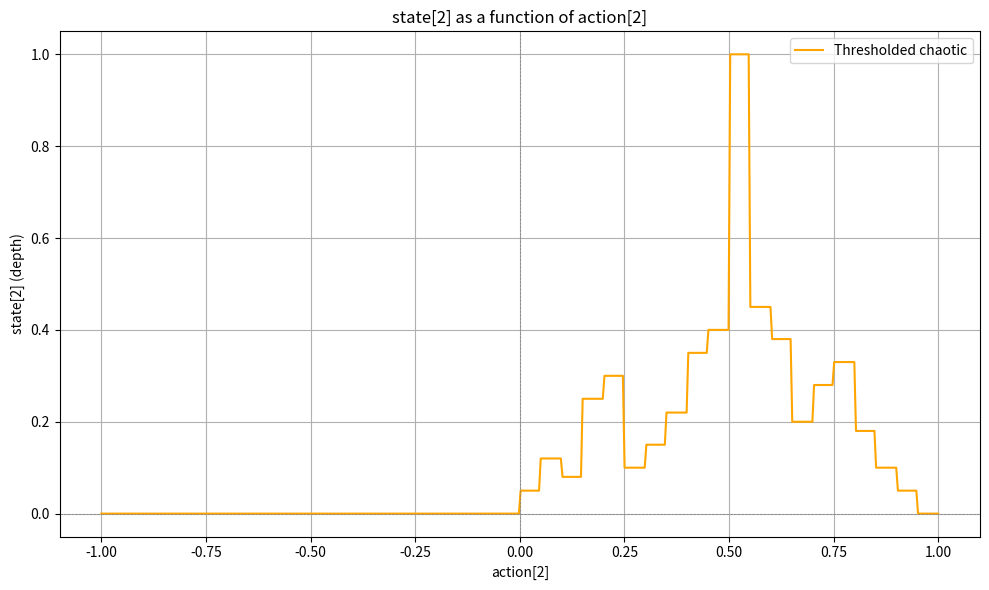

This figure's Python source:
import numpy as np
import matplotlib.pyplot as plt
import os

# === Create plot directory if needed ===
os.makedirs("plots", exist_ok=True)
save_path = "plots/depth_function_map_new.png"

a_vals = np.linspace(-1, 1, 500)

# === Function 1: Composite nonlinearity ===
def f1(a):
    return np.clip(0.5 * np.sin(4 * a) + 0.3 * np.tanh(3 * a) + 0.2 * np.exp(-a**2), 0.0, 1.0)



# def f2(a):
#     # Always zero when action is negative
#     if a < 0:
#         return 0.0

#     # Define the unpredictable spike at e/π ≈ 0.865
#     spike_center = 0.9
#     spike_width = 0.1  # very narrow spike window

#     # Sharp spike to 1
#     if np.abs(a - spike_center) < spike_width:
#         return 1.0

#     # Smooth function starting at 0, rising slowly, bounded below 0.5
#     base = (
#           # damped sine
#         0.8 * (1 - np.exp(-5 * a))                  # smooth rise to ~0.2
#     )

#     return np.clip(base, 0.0, 1)

def f2(a):
    # Always zero when action is negative
    if a < 0:
        return 0.0

    # Define bin width and how many bins (from 0.0 to 1.0)
    bin_width = 0.05
    num_bins = int(1.0 / bin_width)  # 20 bins
    bin_index = int(min(a, 0.999) // bin_width)  # floor into bin

    # Predefined values for each bin (bounded between 0 and 0.85)
    bin_values = [
        0.05, 0.12, 0.08, 0.25, 0.3,
        0.1,  0.15, 0.22, 0.35, 0.4,
        0.85,  # 🔥 bin 10 is the spike → will be overridden to 1.0
        0.45, 0.38, 0.2, 0.28,
        0.33, 0.18, 0.1, 0.05, 0.0
    ]

    spike_bin_index = 10

    if bin_index == spike_bin_index:
        return 1.0
    else:
        return bin_values[bin_index]


f2_vec = np.vectorize(f2)

# === Function 3: Polynomial + cosine ===
def f3(a):
    return np.clip((a ** 5) + 0.5 * np.cos(3 * a), 0.0, 1.0)

# Evaluate each function over the range of action[2] values
z1 = f1(a_vals)
z2 = f2_vec(a_vals)
z3 = f3(a_vals)

# === Plotting ===
plt.figure(figsize=(10, 6))
plt.plot(a_vals, z2, label="Thresholded chaotic", color="orange")

plt.axhline(0, color='gray', linestyle='--', linewidth=0.5)
plt.axvline(0, color='gray', linestyle='--', linewidth=0.5)

plt.title("state[2] as a function of action[2]")
plt.xlabel("action[2]")
plt.ylabel("state[2] (depth)")
plt.legend()
plt.grid(True)
plt.tight_layout()

plt.savefig(save_path, dpi=300)
plt.close()

print(f"Saved depth function plot to: {save_path}")
